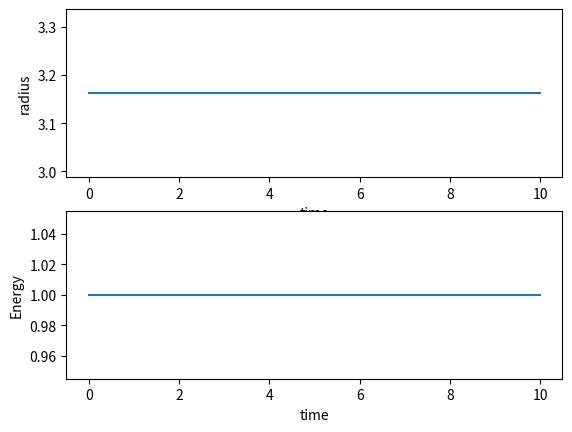

Write Python code to recreate this figure.
# Common imports
import numpy as np
import pandas as pd
from math import *
import matplotlib.pyplot as plt
import os

# Where to save the figures and data files
PROJECT_ROOT_DIR = "Results"
FIGURE_ID = "Results/FigureFiles"
DATA_ID = "DataFiles/"

if not os.path.exists(PROJECT_ROOT_DIR):
    os.mkdir(PROJECT_ROOT_DIR)

if not os.path.exists(FIGURE_ID):
    os.makedirs(FIGURE_ID)

if not os.path.exists(DATA_ID):
    os.makedirs(DATA_ID)

def image_path(fig_id):
    return os.path.join(FIGURE_ID, fig_id)

def data_path(dat_id):
    return os.path.join(DATA_ID, dat_id)

def save_fig(fig_id):
    plt.savefig(image_path(fig_id) + ".png", format='png')

DeltaT = 0.01
#set up arrays 
tfinal = 10.0
n = ceil(tfinal/DeltaT)
# set up arrays for t, v and r
t = np.zeros(n)
v = np.zeros(n)
r = np.zeros(n)
E = np.zeros(n)
# Constants of the model
AngMom = 1.0  #  The angular momentum
m = 0.1
k = 0.1
omega02 = k/m
c1 = AngMom*AngMom/(m*m)
c2 = AngMom*AngMom/m
rmin = (AngMom*AngMom/k/m)**0.25
# Initial conditions
r0 = rmin
v0 = 0.0
r[0] = r0
v[0] = v0
E[0] = 0.5*m*v0*v0+0.5*k*r0*r0+0.5*c2/(r0*r0)
# Start integrating using the Velocity-Verlet  method
for i in range(n-1):
    # Set up acceleration
    a = -r[i]*omega02+c1/(r[i]**3)    
    # update velocity, time and position using the Velocity-Verlet method
    r[i+1] = r[i] + DeltaT*v[i]+0.5*(DeltaT**2)*a
    anew = -r[i+1]*omega02+c1/(r[i+1]**3)
    v[i+1] = v[i] + 0.5*DeltaT*(a+anew)
    t[i+1] = t[i] + DeltaT
    E[i+1] = 0.5*m*v[i+1]*v[i+1]+0.5*k*r[i+1]*r[i+1]+0.5*c2/(r[i+1]*r[i+1])
    # Plot position as function of time
fig, ax = plt.subplots(2,1)
ax[0].set_xlabel('time')
ax[0].set_ylabel('radius')
ax[0].plot(t,r)
ax[1].set_xlabel('time')
ax[1].set_ylabel('Energy')
ax[1].plot(t,E)
save_fig("RadialHOVV")
plt.show()




